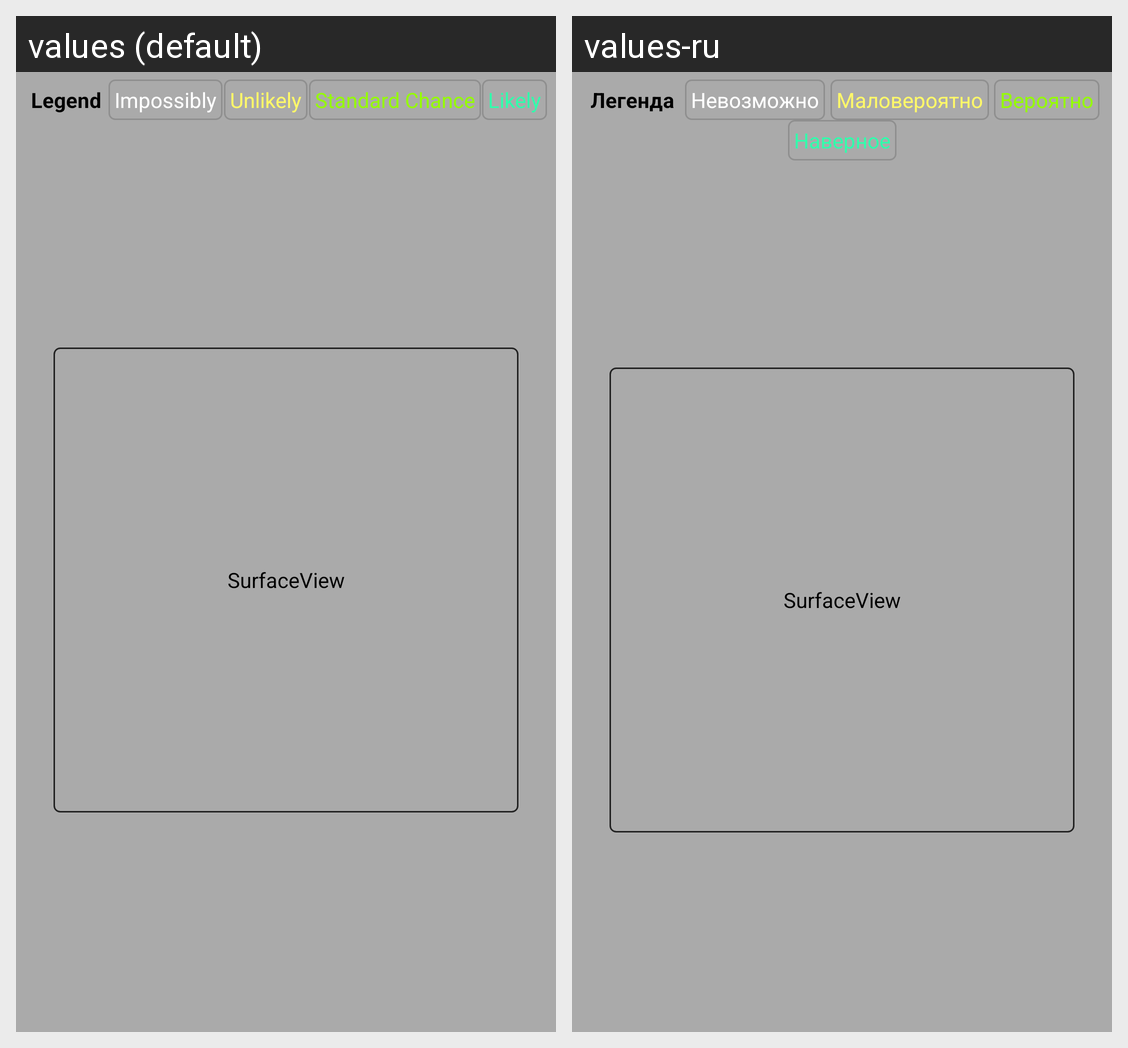

The same Android screen rendered under two of its app's locales, left to right. List the strings drawn on it with the default value and each locale's translation.
Android screen res/layout/fragment_probabilities.xml rendered under 2 locales, left to right: values (default), values-ru. Device: Nexus 5 (rendered at 1080×1920; each locale shown at half size, 540×960, under a caption strip naming it); theme Theme.SchultePlus.
Strings drawn on this screen, with the default value and each locale's value (text and hints the layout hard-codes, and strings that could not be matched under every locale, appear in the picture but are not listed):

lbl_legend
  values: Legend
  values-ru: Легенда

lbl_prob00
  values: Impossibly
  values-ru: Невозможно

lbl_prob25
  values: Unlikely
  values-ru: Маловероятно

lbl_prob75
  values: Standard Chance
  values-ru: Вероятно

lbl_prob99
  values: Likely
  values-ru: Наверное
